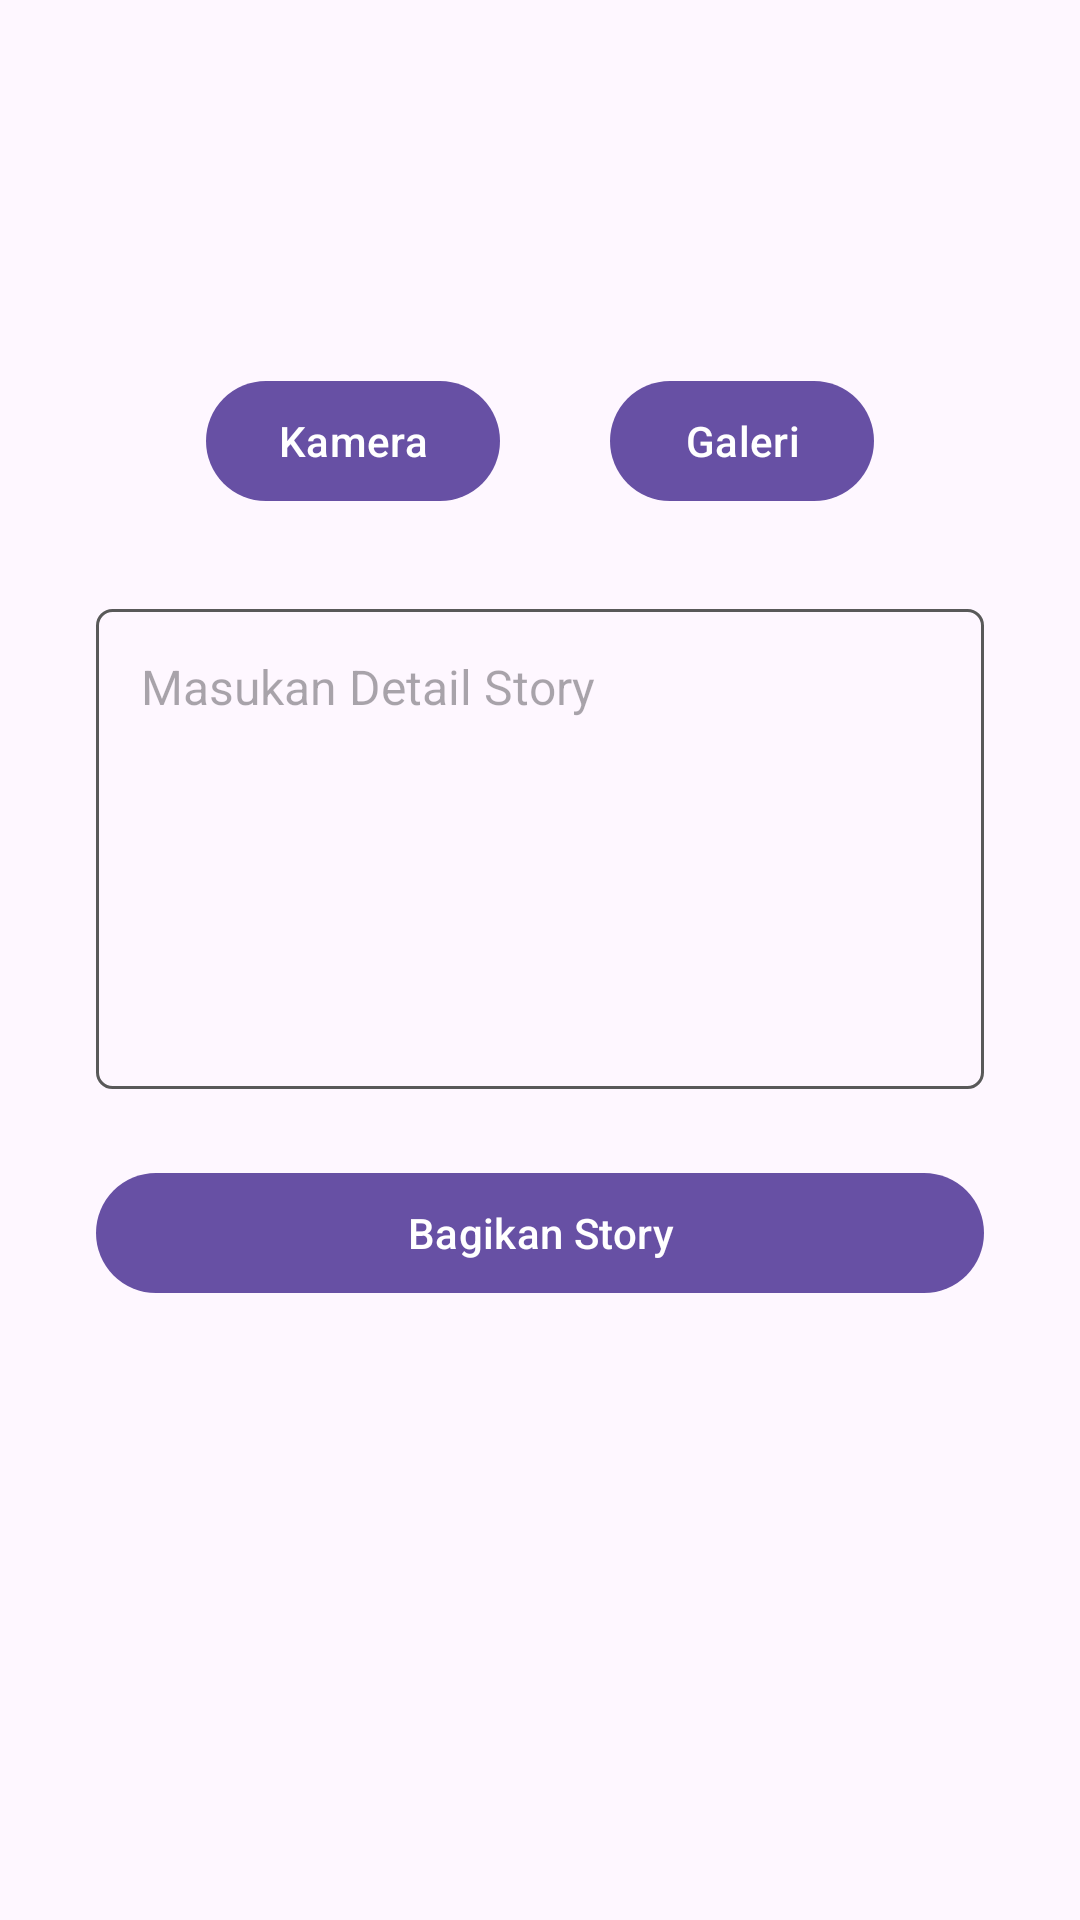

Android layout source for this screen:
<!-- AndroidManifest.xml: application theme Theme.AplikasiStoryApp -->
<!-- res/layout/activity_tambah_story.xml -->
<?xml version="1.0" encoding="utf-8"?>
<ScrollView xmlns:android="http://schemas.android.com/apk/res/android"
    xmlns:app="http://schemas.android.com/apk/res-auto"
    xmlns:tools="http://schemas.android.com/tools"
    android:layout_width="match_parent"
    android:layout_height="match_parent"
    tools:context=".ui.story.TambahStoryActivity">

    <androidx.constraintlayout.widget.ConstraintLayout
        android:layout_width="match_parent"
        android:layout_height="wrap_content"
        android:paddingBottom="30dp">

        <androidx.appcompat.widget.Toolbar
            android:id="@+id/toolbar"
            android:layout_width="0dp"
            android:layout_height="?attr/actionBarSize"
            android:elevation="4dp"
            android:minHeight="?attr/actionBarSize"
            app:layout_constraintEnd_toEndOf="parent"
            app:layout_constraintStart_toStartOf="parent"
            app:layout_constraintTop_toTopOf="parent"
            app:titleTextColor="?android:textColorPrimary">
        </androidx.appcompat.widget.Toolbar>

        <TextView
            android:id="@+id/tvUsers"
            android:layout_width="0dp"
            android:layout_height="wrap_content"
            android:layout_marginStart="32dp"
            android:layout_marginEnd="32dp"
            android:textColor="@color/black"
            app:layout_constraintEnd_toEndOf="parent"
            app:layout_constraintStart_toStartOf="parent"
            app:layout_constraintTop_toBottomOf="@+id/toolbar"
            tools:text="@string/post" />

        <ImageView
            android:id="@+id/imageStoryUpload"
            android:layout_width="0dp"
            android:layout_height="wrap_content"
            android:layout_marginTop="24dp"
            android:adjustViewBounds="true"
            android:contentDescription="@string/storyDesc"
            app:layout_constraintEnd_toEndOf="@+id/tvUsers"
            app:layout_constraintStart_toStartOf="@+id/tvUsers"
            app:layout_constraintTop_toBottomOf="@+id/tvUsers"
            app:srcCompat="@drawable/blank_photo" />

        <Button
            android:id="@+id/cameraButton"
            android:layout_width="wrap_content"
            android:layout_height="wrap_content"
            android:layout_marginTop="16dp"
            android:text="@string/kamera"
            app:layout_constraintEnd_toStartOf="@+id/galleryButton"
            app:layout_constraintHorizontal_bias="0.5"
            app:layout_constraintStart_toStartOf="@+id/imageStoryUpload"
            app:layout_constraintTop_toBottomOf="@+id/imageStoryUpload" />

        <Button
            android:id="@+id/galleryButton"
            android:layout_width="wrap_content"
            android:layout_height="wrap_content"
            android:layout_marginTop="16dp"
            android:text="@string/galeri"
            app:layout_constraintEnd_toEndOf="@+id/imageStoryUpload"
            app:layout_constraintHorizontal_bias="0.5"
            app:layout_constraintStart_toEndOf="@+id/cameraButton"
            app:layout_constraintTop_toBottomOf="@+id/imageStoryUpload" />

        <EditText
            android:id="@+id/tv_des"
            android:layout_width="0dp"
            android:layout_height="160dp"
            android:layout_marginTop="32dp"
            android:autofillHints="Description"
            android:background="@drawable/border_description"
            android:gravity="top|left"
            android:hint="@string/storyDesc"
            android:inputType="textMultiLine"
            android:maxHeight="180dp"
            android:maxLines="8"
            android:padding="15dp"
            android:textSize="16sp"
            app:layout_constraintEnd_toEndOf="@+id/imageStoryUpload"
            app:layout_constraintStart_toStartOf="@+id/imageStoryUpload"
            app:layout_constraintTop_toBottomOf="@+id/cameraButton"
            tools:ignore="RtlHardcoded" />

        <Button
            android:id="@+id/btnPostStory"
            android:layout_width="0dp"
            android:layout_height="wrap_content"
            android:layout_marginTop="24dp"
            android:text="@string/postButton"
            app:layout_constraintEnd_toEndOf="@+id/tv_des"
            app:layout_constraintStart_toStartOf="@+id/tv_des"
            app:layout_constraintTop_toBottomOf="@+id/tv_des" />

        <ProgressBar
            android:id="@+id/progressBarAddStory"
            style="?android:attr/progressBarStyle"
            android:layout_width="wrap_content"
            android:layout_height="wrap_content"
            android:visibility="gone"
            app:layout_constraintBottom_toBottomOf="@+id/imageStoryUpload"
            app:layout_constraintEnd_toEndOf="@+id/imageStoryUpload"
            app:layout_constraintStart_toStartOf="@+id/imageStoryUpload"
            app:layout_constraintTop_toBottomOf="@+id/tvUsers" />

    </androidx.constraintlayout.widget.ConstraintLayout>

</ScrollView>
<!-- resources referenced by this layout -->
<resources>
  <!-- drawable border_description (drawable) -->
  <?xml version="1.0" encoding="utf-8"?>
  <layer-list xmlns:android="http://schemas.android.com/apk/res/android">
      <item>
          <shape android:shape="rectangle">
              <stroke
                  android:width="1dp"
                  android:color="#595959" />
              <corners android:radius="5dp" />
          </shape>
      </item>
  </layer-list>
  <string name="galeri">Galeri</string>
  <string name="kamera">Kamera</string>
  <string name="post">Bagikan Story Sebagai </string>
  <string name="postButton">Bagikan Story</string>
  <string name="storyDesc">Masukan Detail Story</string>
  <style name="Theme.AplikasiStoryApp" parent="Base.Theme.AplikasiStoryApp" />
  <style name="Base.Theme.AplikasiStoryApp" parent="Theme.Material3.DayNight.NoActionBar">
          
          
      </style>
  <!-- not gathered from this repository: default colours our renderer supplied (Android Studio template values) -->
  <color name="black">#FF000000</color>
</resources>
